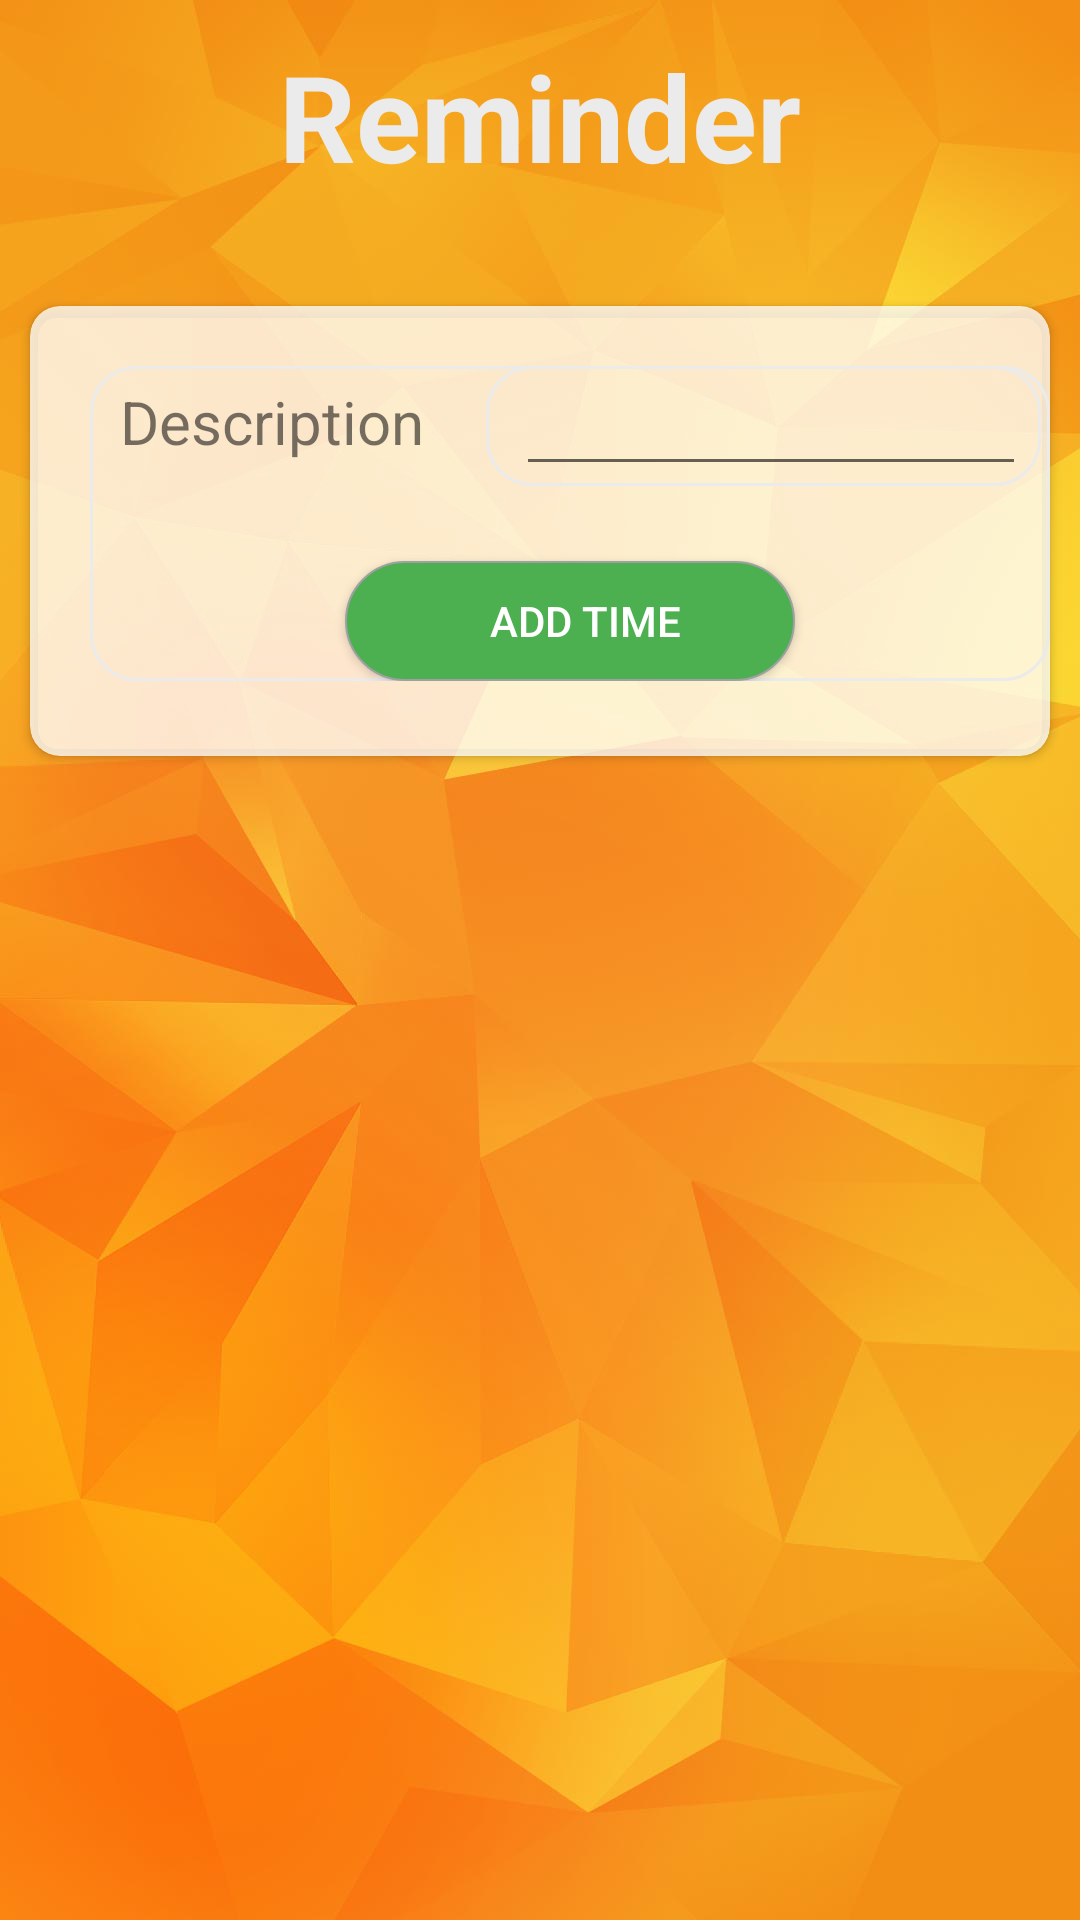

Layout XML and referenced resources for this Android screen:
<!-- AndroidManifest.xml: activity theme Theme.AppCompat.Light.NoActionBar -->
<!-- res/layout/activity_reminder.xml -->
<?xml version="1.0" encoding="utf-8"?>
<LinearLayout xmlns:android="http://schemas.android.com/apk/res/android"
    xmlns:app="http://schemas.android.com/apk/res-auto"
    xmlns:tools="http://schemas.android.com/tools"
    android:layout_width="match_parent"
    android:layout_height="match_parent"
    tools:context=".ReminderActivity"
    android:background="@drawable/wallpaper_yellow"
    android:orientation="vertical">>


    <TextView
        android:layout_width="wrap_content"
        android:layout_height="50dp"
        android:layout_gravity="center"
        android:layout_marginTop="12dp"
        android:text="@string/remin"
        android:textSize="40sp"
        android:textStyle="bold"
        android:textColor="@color/colorFrame"/>

    <android.support.v7.widget.CardView

        xmlns:card_view="http://schemas.android.com/apk/res-auto"
        android:id="@+id/card_view"
        android:layout_width="340dp"
        android:layout_height="150dp"
        android:layout_gravity="center"
        android:layout_marginTop="40dp"
        android:backgroundTint="@color/colorLayout"
        card_view:cardCornerRadius="10dp">


        <LinearLayout
            android:id="@+id/first"
            android:layout_width="match_parent"
            android:layout_height="wrap_content"
            android:layout_marginTop="20dp"
            android:layout_marginLeft="20dp"
            android:background="@drawable/layout_frame_mail"
            android:orientation="vertical">

            <LinearLayout
                android:layout_width="match_parent"
                android:layout_height="40dp"
                android:orientation="horizontal">

                <TextView
                    android:layout_width="105dp"
                    android:layout_height="match_parent"
                    android:layout_marginLeft="10dp"
                    android:layout_marginRight="10dp"
                    android:paddingTop="5dp"
                    android:text="@string/sub_description"
                    android:textSize="20sp" />

                <LinearLayout
                    android:layout_width="185dp"
                    android:layout_height="40dp"
                    android:layout_marginLeft="7dp"
                    android:gravity="center"
                    android:background="@drawable/layout_frame_mail"
                    android:orientation="horizontal">

                    <EditText
                        android:id="@+id/text_description"
                        android:layout_width="170dp"
                        android:layout_height="match_parent"
                        android:layout_marginLeft="10dp"
                        android:layout_marginRight="5dp"
                        android:gravity="center"
                        android:paddingTop="5dp" />
                </LinearLayout>


            </LinearLayout>

            <LinearLayout
                android:layout_width="match_parent"
                android:layout_height="wrap_content"
                android:layout_marginLeft="15dp"
                android:layout_marginTop="5dp"
                android:layout_marginRight="15dp"
                android:orientation="vertical">

                <Button
                    android:id="@+id/btn_time"
                    android:layout_width="150dp"
                    android:layout_height="40dp"
                    android:layout_gravity="center"
                    android:layout_marginTop="20dp"
                    android:background="@drawable/add_frame"
                    android:textColor="@color/colorPrimary"
                    android:text="@string/add_time"

                    />

            </LinearLayout>
        </LinearLayout>
    </android.support.v7.widget.CardView>

    <ImageButton
        android:layout_width="45dp"
        android:layout_height="45dp"
        android:background="@drawable/add_icon"
        android:layout_marginTop="15dp"
        android:id="@+id/btn_add_remider"
        android:layout_gravity="center"/>

</LinearLayout>
<!-- resources referenced by this layout -->
<resources>
  <color name="colorFrame">#EBEBEB</color>
  <color name="colorLayout">#c5ffffff</color>
  <color name="colorPrimary">#FFFFFF</color>
  <!-- drawable add_frame (drawable) -->
  <?xml version="1.0" encoding="utf-8"?>
  <selector xmlns:android="http://schemas.android.com/apk/res/android">
  
      <item android:state_pressed="true">
          <shape android:shape="rectangle">
              <stroke
                  android:width="0.5dp"
                  android:color="#9ea1a1"/>
              <padding android:left="10dp"/>
              <corners android:radius="50dp" />
              <solid android:color="@color/greenColor"/>
  
          </shape>
      </item>
      <item android:state_focused="true">
          <shape android:shape="rectangle">
              <stroke
                  android:width="0.5dp"
                  android:color="#9ea1a1"/>
              <corners android:radius="50dp" />
              <solid android:color="@color/greenColor" />
          </shape>
      </item>
      <item>
          <shape android:shape="rectangle">
              <stroke
                  android:width="0.5dp"
                  android:color="#9ea1a1"/>
              <corners android:radius="50dp" />
              <solid android:color="@color/greenColor" />
          </shape>
      </item>
  
  </selector>
  <!-- drawable layout_frame_mail (drawable) -->
  <?xml version="1.0" encoding="utf-8"?>
  <shape xmlns:android="http://schemas.android.com/apk/res/android"
      android:shape="rectangle" >
  
      <corners android:radius="15dp" />
      <stroke
          android:color="@color/colorFrame"
          android:width="1dp"/>
  
  
  </shape>
  <!-- drawable wallpaper_yellow: jpg bitmap (drawable, 41829 bytes) -->
  <string name="add_time">Add time</string>
  <string name="remin">Reminder</string>
  <string name="sub_description">Description</string>
  <color name="greenColor">#4CAF50</color>
</resources>
